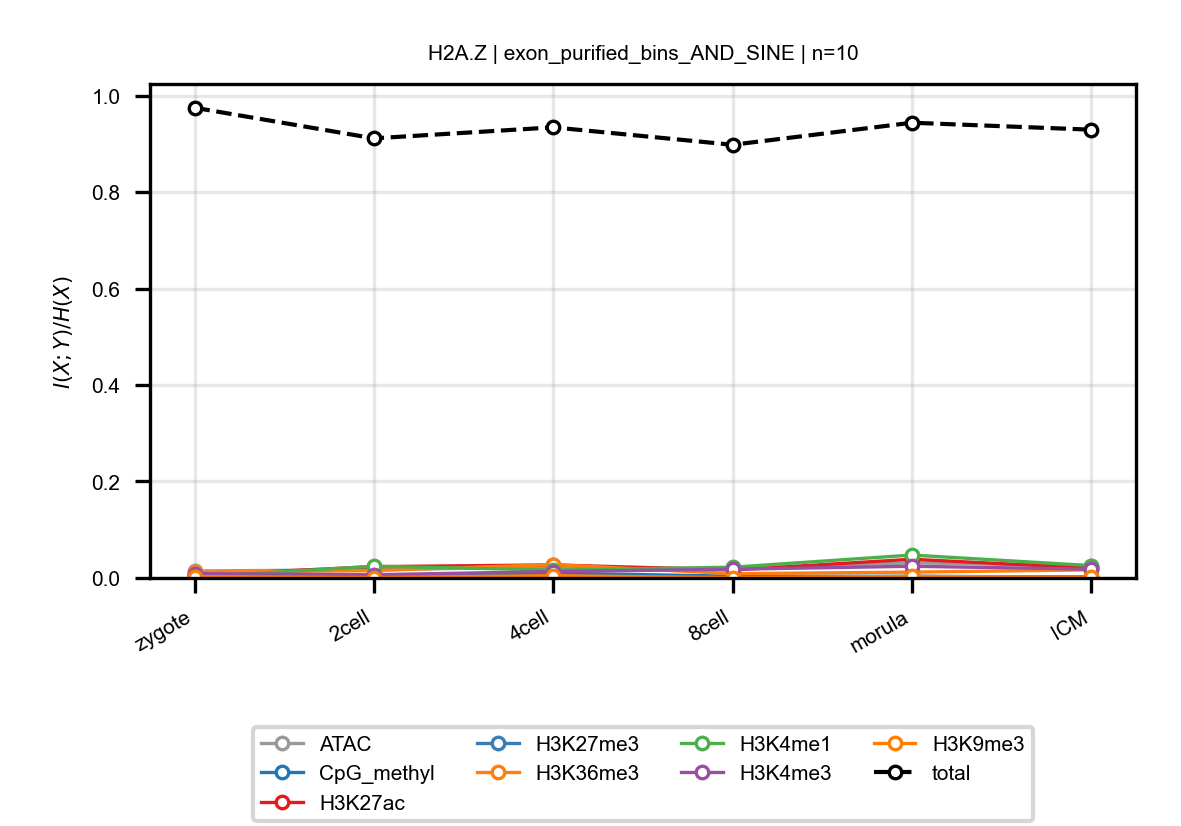

Source data for this figure (header and first rows):
anchor, target, n_bins, stage, block, normalized_mi
H2A.Z, ATAC, 10, zygote, exon_purified_bins_AND_SINE, 0.01447
H2A.Z, ATAC, 10, 2cell, exon_purified_bins_AND_SINE, 0.01709
H2A.Z, ATAC, 10, 4cell, exon_purified_bins_AND_SINE, 0.02285
H2A.Z, ATAC, 10, 8cell, exon_purified_bins_AND_SINE, 0.0189
H2A.Z, ATAC, 10, morula, exon_purified_bins_AND_SINE, 0.03134
H2A.Z, ATAC, 10, ICM, exon_purified_bins_AND_SINE, 0.02555
H2A.Z, CpG_methyl, 10, zygote, exon_purified_bins_AND_SINE, 0.00318
H2A.Z, CpG_methyl, 10, 2cell, exon_purified_bins_AND_SINE, 0.004249
H2A.Z, CpG_methyl, 10, 4cell, exon_purified_bins_AND_SINE, 0.01002
H2A.Z, CpG_methyl, 10, 8cell, exon_purified_bins_AND_SINE, 0.003703
H2A.Z, CpG_methyl, 10, morula, exon_purified_bins_AND_SINE, 0.003451
H2A.Z, CpG_methyl, 10, ICM, exon_purified_bins_AND_SINE, 0.001997
H2A.Z, H3K27ac, 10, zygote, exon_purified_bins_AND_SINE, 0.005891
H2A.Z, H3K27ac, 10, 2cell, exon_purified_bins_AND_SINE, 0.02343
H2A.Z, H3K27ac, 10, 4cell, exon_purified_bins_AND_SINE, 0.02708
H2A.Z, H3K27ac, 10, 8cell, exon_purified_bins_AND_SINE, 0.01656
H2A.Z, H3K27ac, 10, morula, exon_purified_bins_AND_SINE, 0.03877
H2A.Z, H3K27ac, 10, ICM, exon_purified_bins_AND_SINE, 0.02047
H2A.Z, H3K27me3, 10, zygote, exon_purified_bins_AND_SINE, 0.001027
H2A.Z, H3K27me3, 10, 2cell, exon_purified_bins_AND_SINE, 0.0005596
H2A.Z, H3K27me3, 10, 4cell, exon_purified_bins_AND_SINE, 0.002351
H2A.Z, H3K27me3, 10, 8cell, exon_purified_bins_AND_SINE, 0.0003555
H2A.Z, H3K27me3, 10, morula, exon_purified_bins_AND_SINE, 0.002963
H2A.Z, H3K27me3, 10, ICM, exon_purified_bins_AND_SINE, 0.001656
H2A.Z, H3K36me3, 10, zygote, exon_purified_bins_AND_SINE, 0.01205
H2A.Z, H3K36me3, 10, 2cell, exon_purified_bins_AND_SINE, 0.01528
H2A.Z, H3K36me3, 10, 4cell, exon_purified_bins_AND_SINE, 0.02774
H2A.Z, H3K36me3, 10, 8cell, exon_purified_bins_AND_SINE, 0.008902
H2A.Z, H3K36me3, 10, morula, exon_purified_bins_AND_SINE, 0.01212
H2A.Z, H3K36me3, 10, ICM, exon_purified_bins_AND_SINE, 0.01672
H2A.Z, H3K4me1, 10, zygote, exon_purified_bins_AND_SINE, 0.001728
H2A.Z, H3K4me1, 10, 2cell, exon_purified_bins_AND_SINE, 0.02437
H2A.Z, H3K4me1, 10, 4cell, exon_purified_bins_AND_SINE, 0.01658
H2A.Z, H3K4me1, 10, 8cell, exon_purified_bins_AND_SINE, 0.02228
H2A.Z, H3K4me1, 10, morula, exon_purified_bins_AND_SINE, 0.04749
H2A.Z, H3K4me1, 10, ICM, exon_purified_bins_AND_SINE, 0.02562
H2A.Z, H3K4me3, 10, zygote, exon_purified_bins_AND_SINE, 0.008962
H2A.Z, H3K4me3, 10, 2cell, exon_purified_bins_AND_SINE, 0.00673
H2A.Z, H3K4me3, 10, 4cell, exon_purified_bins_AND_SINE, 0.01332
H2A.Z, H3K4me3, 10, 8cell, exon_purified_bins_AND_SINE, 0.01806
H2A.Z, H3K4me3, 10, morula, exon_purified_bins_AND_SINE, 0.02425
H2A.Z, H3K4me3, 10, ICM, exon_purified_bins_AND_SINE, 0.01826
H2A.Z, H3K9me3, 10, zygote, exon_purified_bins_AND_SINE, 0.002878
H2A.Z, H3K9me3, 10, 2cell, exon_purified_bins_AND_SINE, 0.0007831
H2A.Z, H3K9me3, 10, 4cell, exon_purified_bins_AND_SINE, 0.004831
H2A.Z, H3K9me3, 10, 8cell, exon_purified_bins_AND_SINE, 0.000536
H2A.Z, H3K9me3, 10, morula, exon_purified_bins_AND_SINE, 0.00333
H2A.Z, H3K9me3, 10, ICM, exon_purified_bins_AND_SINE, 0.001314
H2A.Z, total, 10, zygote, exon_purified_bins_AND_SINE, 0.9747
H2A.Z, total, 10, 2cell, exon_purified_bins_AND_SINE, 0.9113
H2A.Z, total, 10, 4cell, exon_purified_bins_AND_SINE, 0.934
H2A.Z, total, 10, 8cell, exon_purified_bins_AND_SINE, 0.8979
H2A.Z, total, 10, morula, exon_purified_bins_AND_SINE, 0.9437
H2A.Z, total, 10, ICM, exon_purified_bins_AND_SINE, 0.9292
